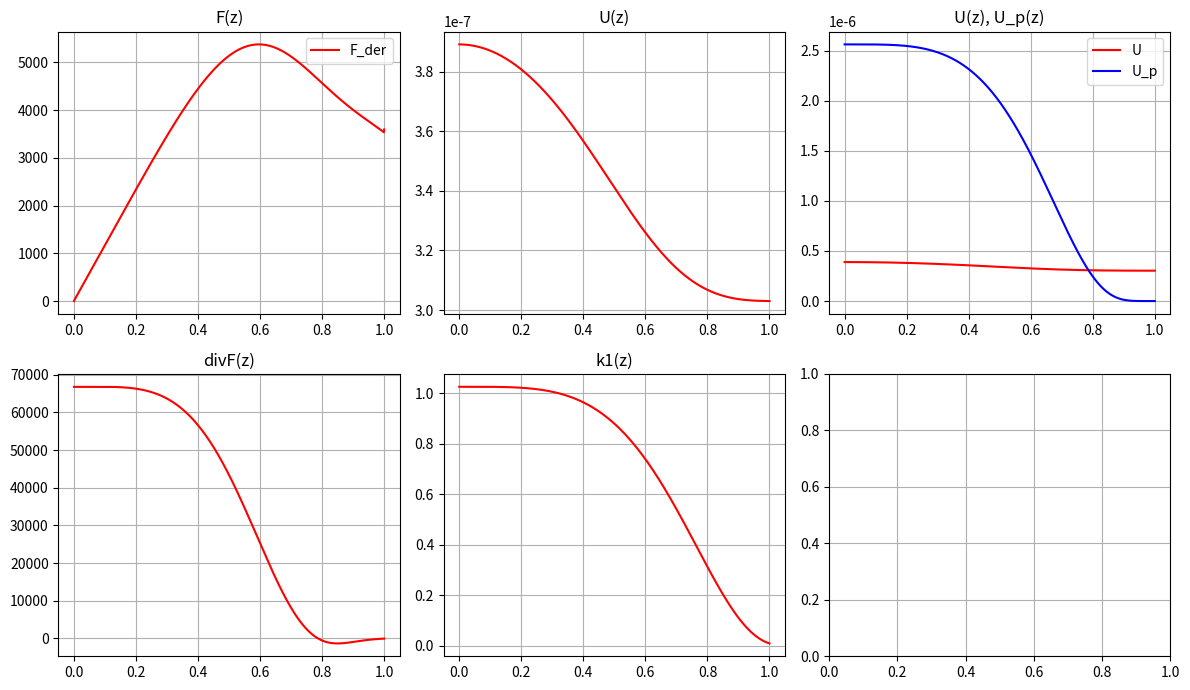

Source code (Python):
import numpy as np
import matplotlib.pyplot as plt

T_TABLE = np.array([2000, 3000, 4000,
                    5000, 6000, 7000,
                    8000, 9000, 10000])

K_TABLE_1 = np.array([8.200E-03, 2.768E-02, 6.560E-02, 1.281E-01,
                    2.214E-01, 3.516E-01, 5.248E-01, 7.472E-01,
                    1.025E+00]) #* 1000000

K_TABLE_2 = np.array([1.600e+00, 5.400e+00, 1.280e+01,
                      2.500e+01, 4.320e+01, 6.860e+01,
                      1.024e+02, 1.458e+02, 2.000e+02])

DI_EPS = 1e-4
R = 0.35
T_W = 2000  # 10000
T_0 = 10000
P = 4
c = 3e+10
min_z = 0
max_z = 1


def T(z):
    return (T_W - T_0) * np.power(z, P) + T_0


def u_p(z):
    return 3.084 * 1e-4 / (np.exp(4.799 * 1e+4 / T(z)) - 1)


def k1(T):
    xi = np.log(T_TABLE)
    eta = np.log(K_TABLE_1)
    return np.exp(np.interp(np.log(T), xi, eta))


def k2(T):
    xi = np.log(T_TABLE)
    eta = np.log(K_TABLE_2)
    return np.exp(np.interp(np.log(T), xi, eta))


def sweep(z_start, z_end, N, k):
    """правая прогонка (не такая точная как левая и встречная)"""

    z, h = np.linspace(z_start, z_end, N, retstep=True)

    def lmbd(z):
        return c / (3 * k(T(z)))

    def p(z):
        return c * k(T(z))

    def f(z):
        return c * k(T(z)) * u_p(z)

    def V(z):
        return ((z + h / 2) ** 2 - (z - h / 2) ** 2) / 2

    def kappa(z):
        l1 = lmbd(z - h / 2)
        l2 = lmbd(z + h / 2)
        return 2 * l1 * l2 / (l1 + l2)
        # return (l1 + l2) / 2

    def start_MKP():
        #  F0 = 0

        z_1_2 = z_start + h / 2
        alpha = z_1_2 * kappa_end(z_1_2) / (R ** 2 * h)
        beta = h * p_end(z_1_2) * z_1_2 / 8

        M0 = -alpha - beta
        K0 = alpha - beta
        P0 = -f_end(z_1_2) * z_1_2 * h / 4

        return M0, K0, P0

    def end_MKP():
        #  FN = 0.393 * c * zN

        z_N_1_2 = z_end - h / 2
        alpha = z_N_1_2 * kappa_end(z_N_1_2) / (R ** 2 * h)
        beta = h * p_end(z_N_1_2) * z_N_1_2 / 8

        MN = alpha - beta
        KN = -alpha - beta - p_end(z_end) * z_end * h / 4 - 0.393 * z_end / R
        PN = -(f_end(z_N_1_2) * z_N_1_2 + f_end(z_end) * z_end) * h / 4

        return MN, KN, PN

    def A(z):
        return (z - h / 2) * kappa(z - h / 2) / (R ** 2 * h)

    def C(z):
        return (z + h / 2) * kappa(z + h / 2) / (R ** 2 * h)

    def B(z):
        return A(z) + C(z) + p(z) * V(z)

    def D(z):
        return f(z) * V(z)

    def lmbd_end(z):
        return 1 / (3 * k(T(z)))

    def kappa_end(z):
        l1 = lmbd_end(z - h / 2)
        l2 = lmbd_end(z + h / 2)
        return (l1 + l2) / 2

    def p_end(z):
        return k(T(z))

    def f_end(z):
        return k(T(z)) * u_p(z)

    xi = np.zeros(N)
    eta = np.zeros(N)

    M0, K0, P0 = start_MKP()

    xi[0] = -K0 / M0
    eta[0] = P0 / M0

    for i in range(1, N):
        z_n = z[i]

        xi_n_1 = xi[i - 1]
        eta_n_1 = eta[i - 1]

        A_n = A(z_n)
        C_n = C(z_n)
        B_n = B(z_n)
        D_n = D(z_n)

        xi[i] = C_n / (B_n - A_n * xi_n_1)
        eta[i] = (A_n * eta_n_1 + D_n) / (B_n - A_n * xi_n_1)

    MN, KN, PN = end_MKP()
    y = np.zeros(N)
    y[N - 1] = (PN - MN * eta[N - 1]) / (MN * xi[N - 1] + KN)

    for i in range(N - 2, -1, -1):
        y[i] = xi[i + 1] * y[i + 1] + eta[i + 1]

    return z, y, h


def left_sweep(z_start, z_end, N, k):
    """ETO NEPRAVILNO 2024"""

    z, h = np.linspace(z_start, z_end, N, retstep=True)

    def lmbd(z):
        return c / (3 * k(T(z)))

    def p(z):
        return c * k(T(z))

    def f(z):
        return c * k(T(z)) * u_p(z)

    def V(z):
        return ((z + h / 2) ** 2 - (z - h / 2) ** 2) / 2

    def kappa(z):
        l1 = lmbd(z - h / 2)
        l2 = lmbd(z + h / 2)
        # return 2 * l1 * l2 / (l1 + l2)
        return (l1 + l2) / 2

    def lmbd_end(z):
        return 1 / (3 * k(T(z)))

    def kappa_end(z):
        l1 = lmbd_end(z - h / 2)
        l2 = lmbd_end(z + h / 2)
        return (l1 + l2) / 2

    def p_end(z):
        return k(T(z))

    def f_end(z):
        return k(T(z)) * u_p(z)

    def start_MKP():
        #  F0 = 0

        z_1_2 = z_start + h / 2
        alpha = z_1_2 * kappa_end(z_1_2) / (R ** 2 * h)
        beta = h * p_end(z_1_2) * z_1_2 / 8

        M0 = -alpha - beta
        K0 = alpha - beta
        P0 = -f_end(z_1_2) * z_1_2 * h / 4

        return M0, K0, P0

    def end_MKP():
        #  FN = 0.393 * c * zN

        z_N_1_2 = z_end - h / 2
        alpha = z_N_1_2 * kappa_end(z_N_1_2) / (R ** 2 * h)
        beta = h * p_end(z_N_1_2) * z_N_1_2 / 8

        MN = alpha - beta
        KN = -alpha - beta - p_end(z_end) * z_end * h / 4 - 0.393 * z_end / R
        PN = -(f_end(z_N_1_2) * z_N_1_2 + f_end(z_end) * z_end) * h / 4

        return MN, KN, PN

    def A(z):
        return (z - h / 2) * kappa(z - h / 2) / (R ** 2 * h)

    def C(z):
        return (z + h / 2) * kappa(z + h / 2) / (R ** 2 * h)

    def B(z):
        return A(z) + C(z) + p(z) * V(z)

    def D(z):
        return f(z) * V(z)

    M0, K0, P0 = start_MKP()
    MN, KN, PN = end_MKP()

    xi = np.zeros(N)
    eta = np.zeros(N)

    xi[N - 1] = -KN / MN
    eta[N - 1] = PN / MN

    for i in range(N - 2, -1, -1):
        z_n = z[i]

        a_n = A(z_n)
        c_n = C(z_n)
        b_n = B(z_n)
        d_n = D(z_n)

        xi_prev = xi[i + 1]
        eta_prev = eta[i + 1]

        xi[i] = a_n / (b_n - c_n * xi_prev)
        eta[i] = (c_n * eta_prev + d_n) / (b_n - c_n * xi_prev)

    u = np.zeros(N)
    u[0] = (P0 - K0 * eta[0]) / (M0 + K0 * xi[0])

    for i in range(1, N):
        u[i] = xi[i - 1] * u[i - 1] + eta[i - 1]

    return z, u, h


def get_f_from_u_der(u, z, h, k):
    n = len(u)
    f = np.zeros(n)

    for i in range(1, n - 1):
        f[i] = -c * (u[i + 1] - u[i - 1]) / (2 * h) / (3 * R * k(T(z[i])))

    f[n - 1] = -(c * (u[n - 3] - 4 * u[n - 2] + 3 * u[n - 1]) / (2 * h)) / (3 * R * k(T(z[n - 1])))

    return f


def get_f_from_trapezoid(u, z, h, k):
    n = len(u)
    F = np.zeros(n)
    f = np.zeros(n)

    for i in range(1, n):
        f[i] = k(T(z[i])) * (u_p(z[i]) - u[i]) * z[i]
        F[i] = h * c * R * ((f[0] + f[i]) / 2 + sum(f[1:-1])) / z[i]

    return F


def div_f(k, z, u):
    return c * k(T(z)) * (u_p(z) - u)


def run(k_n):
    n = 2000

    k = k1 if k_n == 1 else k2

    z, u, h = sweep(min_z, max_z, n, k)
    # z, u, h = left_sweep(min_z, max_z, n, k)
    # der_u = get_u_derivative(u, h)
    f = get_f_from_u_der(u, z, h, k)
    f_int = get_f_from_trapezoid(u, z, h, k)

    T_z = np.array(list(map(T, z)))
    _k = np.array(list(map(k, T_z)))

    fig, axs = plt.subplots(2, 3)
    for i in range(2):
        for j in range(3):
            axs[i][j].grid()

    axs[0][0].plot(z, f, color="red", label="F_der")  # , label="F(z)")
    # axs[0][0].plot(z, f_int, color="blue", label="F_trap")  # , label="F(z)")
    axs[0][0].set_title("F(z)")
    axs[0][0].legend(loc="best")
    axs[0][1].plot(z, u, color="red")  # , label="U(z)")
    axs[0][1].set_title("U(z)")
    axs[0][2].plot(z, u, color="red", label="U")  # , label="U(z)")
    axs[0][2].plot(z, u_p(z), color="blue", label="U_p")  # , label="U_p(z)")
    axs[0][2].set_title("U(z), U_p(z)")
    axs[0][2].legend(loc="best")
    axs[1][0].plot(z, div_f(k, z, u), color="red")  # , label="T(z)")
    axs[1][0].set_title("divF(z)")
    axs[1][1].plot(z, _k, color="red")  # , label="k(T(z))")
    axs[1][1].set_title(f"k{k_n}(z)")
    # axs[1][2].plot(z, der_u, color="red")  # , label="k(T(z))")
    # axs[1][2].set_title(f"u'(z)")

    fig.set_size_inches(12, 7)
    fig.tight_layout()
    plt.show()

    fi = open("1.txt", "w")
    fi.write("| z | u | f | f_int |\n")

    for i in range(len(z)):
        stri = f"| {z[i]:.10e} | {u[i]:.10e} | {f[i]:.10e} | {f_int[i]:.10e} |\n"
        fi.write(stri)


if __name__ == '__main__':
    run(1)
